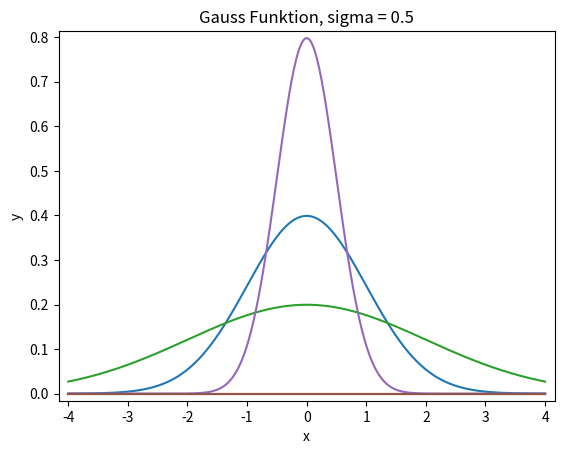

Here is the Python script that generated this plot:
import matplotlib.pyplot as plt 
import numpy             as np
from scipy.special import gamma

def gauss(x, sigma):
    return 1/(sigma * np.sqrt(2*np.pi)) * np.exp(-(x/sigma)**2/2)

def plotGauss(sigma):
    n = 400
    x = np.linspace(-4.0, 4.0, num = n)
    y = gauss(x, sigma)
    z = np.zeros((n,1))
    plt.margins(0.02)
    plt.plot(x, y)
    plt.plot(x, z)
    plt.xlabel("x")
    plt.ylabel("y")
    plt.title("Gauss Funktion, sigma = " + str(sigma))
    plt.show()
    
plotGauss(1.0)
plotGauss(2.0)
plotGauss(0.5)

    

